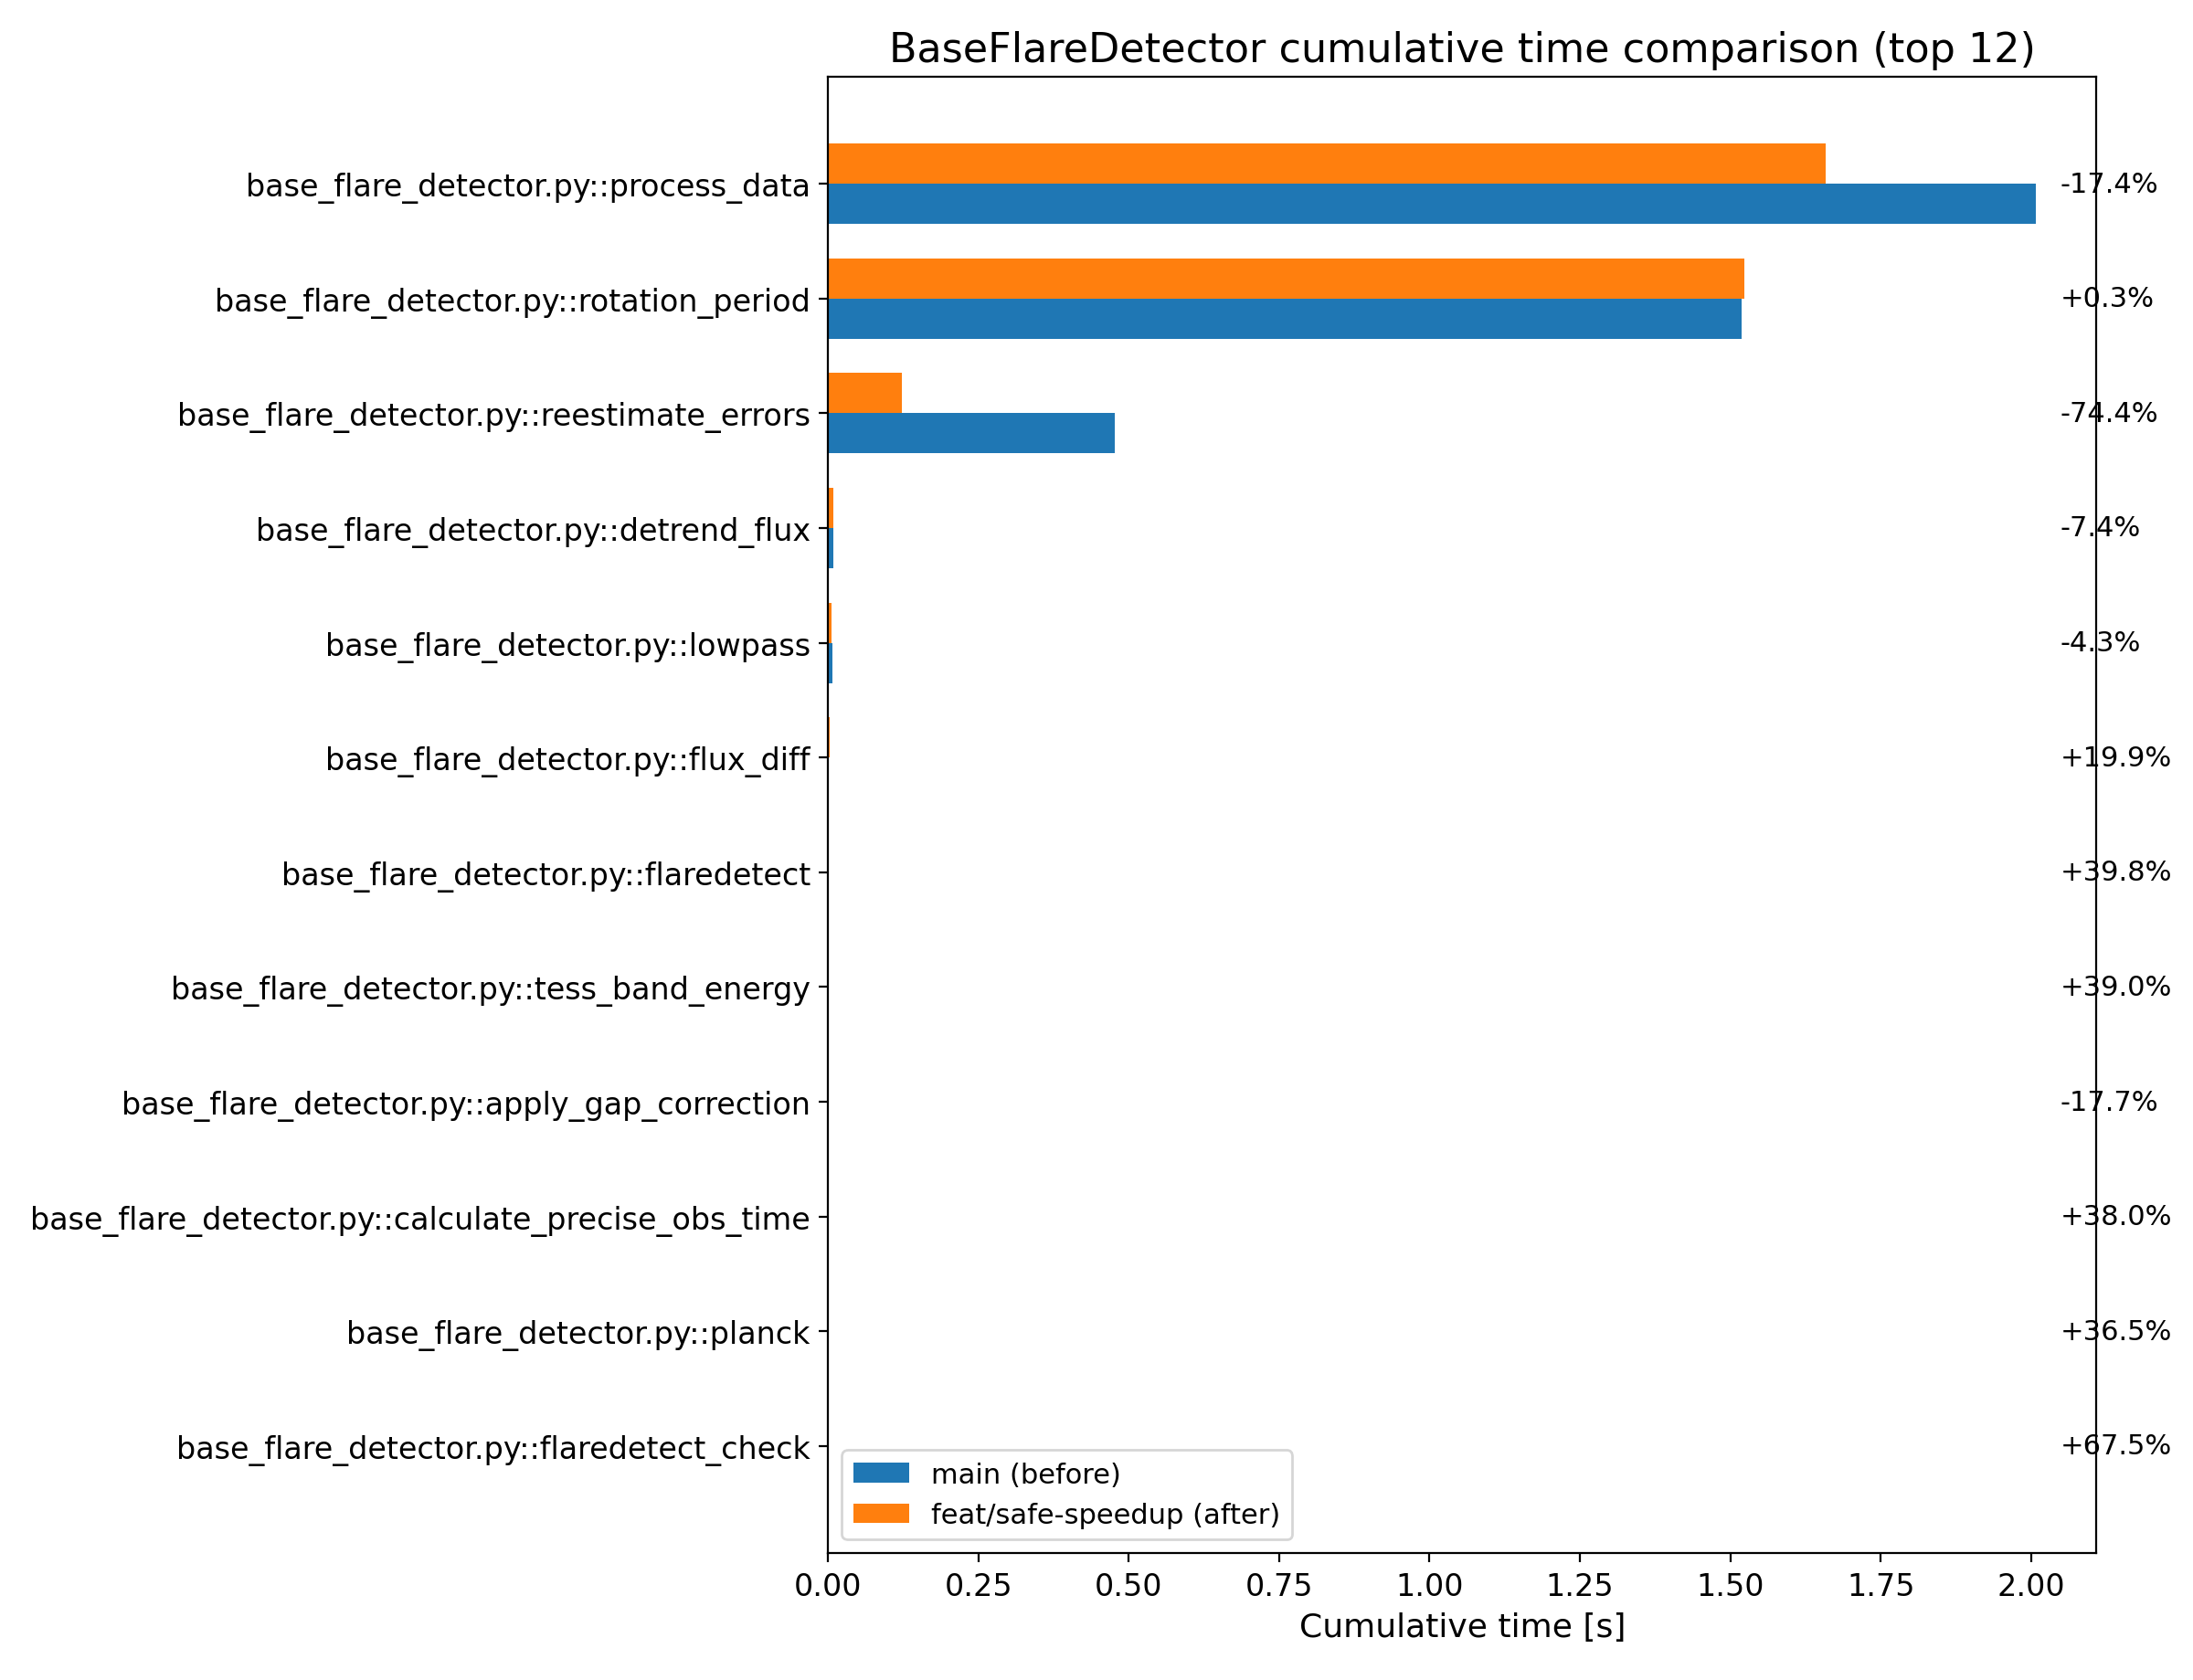

The data file committed next to this chart (first rows):
function_key, function_before, main (before)_cumtime, function_after, feat/safe-speedup (after)_cumtime, delta, percent_change
base_flare_detector.py::process_data, base_flare_detector.py:462:process_data, 2.008, base_flare_detector.py:490:process_data, 1.659, -0.3496, -17.41
base_flare_detector.py::rotation_period, base_flare_detector.py:450:rotation_peri…, 1.519, base_flare_detector.py:474:rotation_peri…, 1.524, 0.004914, 0.3234
base_flare_detector.py::reestimate_error…, base_flare_detector.py:213:reestimate_er…, 0.4766, base_flare_detector.py:214:reestimate_er…, 0.122, -0.3546, -74.4
base_flare_detector.py::detrend_flux, base_flare_detector.py:191:detrend_flux, 0.009357, base_flare_detector.py:192:detrend_flux, 0.008666, -0.0006908, -7.383
base_flare_detector.py::lowpass, base_flare_detector.py:180:lowpass, 0.006662, base_flare_detector.py:181:lowpass, 0.006373, -0.0002893, -4.342
base_flare_detector.py::flux_diff, base_flare_detector.py:418:flux_diff, 0.001686, base_flare_detector.py:442:flux_diff, 0.002023, 0.0003364, 19.95
base_flare_detector.py::flaredetect, base_flare_detector.py:225:flaredetect, 0.0009923, base_flare_detector.py:249:flaredetect, 0.001387, 0.0003951, 39.82
base_flare_detector.py::tess_band_energy, base_flare_detector.py:376:tess_band_ene…, 0.0009371, base_flare_detector.py:400:tess_band_ene…, 0.001302, 0.0003653, 38.98
base_flare_detector.py::apply_gap_correc…, base_flare_detector.py:157:apply_gap_cor…, 0.0002194, base_flare_detector.py:158:apply_gap_cor…, 0.0001805, -3.887499999999998e-05, -17.72
base_flare_detector.py::calculate_precis…, base_flare_detector.py:396:calculate_pre…, 2.6666e-05, base_flare_detector.py:420:calculate_pre…, 3.6792e-05, 1.0126000000000004e-05, 37.97
base_flare_detector.py::planck, base_flare_detector.py:372:planck, 1.5292000000000002e-05, base_flare_detector.py:396:planck, 2.0875000000000003e-05, 5.583000000000001e-06, 36.51
base_flare_detector.py::flaredetect_chec…, base_flare_detector.py:287:flaredetect_c…, 6.916e-06, base_flare_detector.py:311:flaredetect_c…, 1.1583e-05, 4.667e-06, 67.48
base_flare_detector.py::<genexpr>, base_flare_detector.py:400:<genexpr>, 1.791e-06, base_flare_detector.py:424:<genexpr>, 2.25e-06, 4.5899999999999997e-07, 25.63
base_flare_detector.py::flare_energy, base_flare_detector.py:403:flare_energy, 9.58e-07, base_flare_detector.py:427:flare_energy, 1.041e-06, 8.30000000000001e-08, 8.664
base_flare_detector.py::remove, base_flare_detector.py:458:remove, 2.08e-07, base_flare_detector.py:486:remove, 8.3e-08, -1.2500000000000002e-07, -60.1
